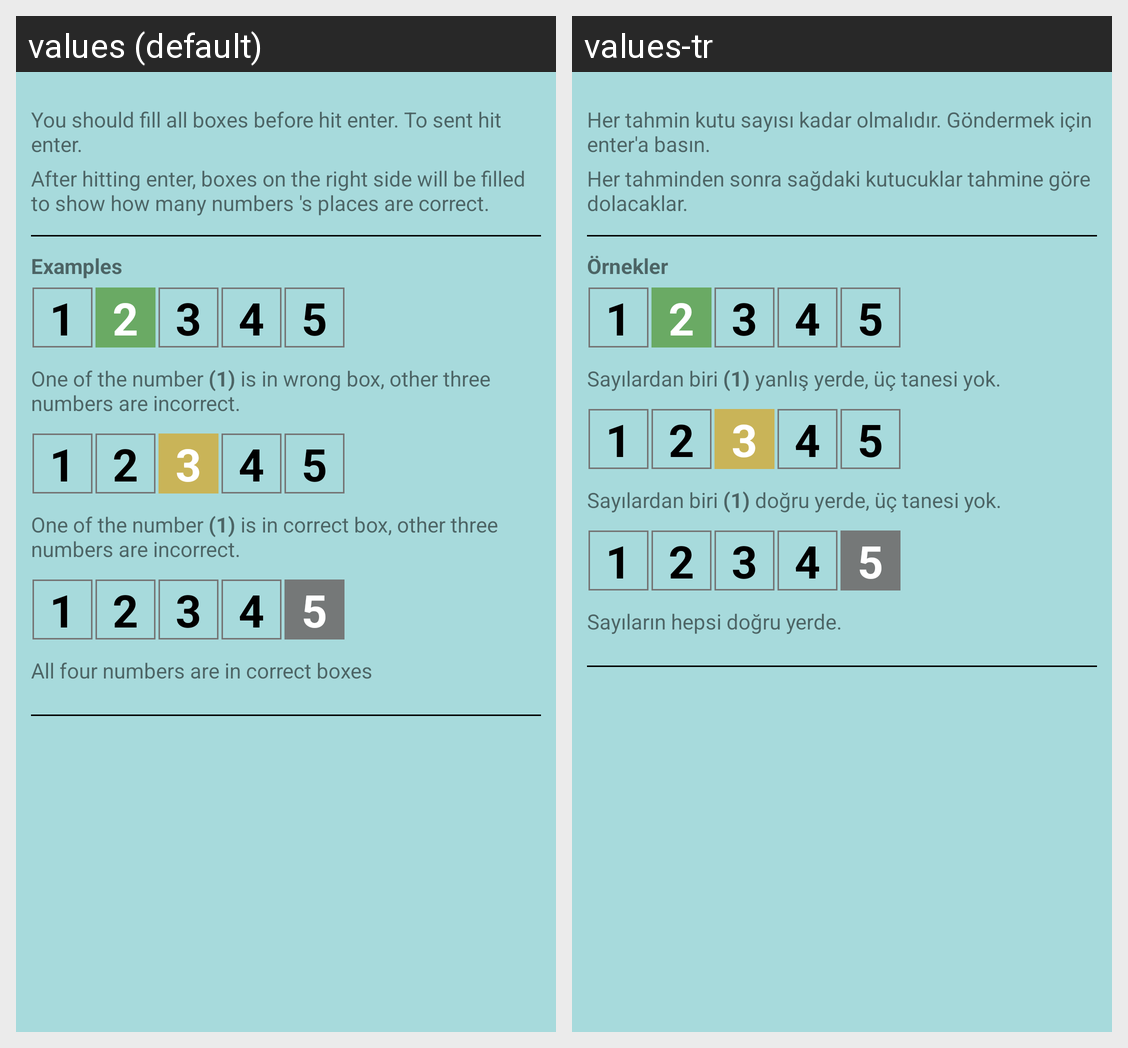

Here is an Android app screen in its default locale and in the app's own translations. Write out the translated-string differences for the strings that appear on this screen.
Android screen res/layout/clasic_dialog_helper.xml rendered under 2 locales, left to right: values (default), values-tr. Device: Nexus 5 (rendered at 1080×1920; each locale shown at half size, 540×960, under a caption strip naming it); theme Theme.Numberle.
Strings drawn on this screen, with the default value and each locale's value (text and hints the layout hard-codes, and strings that could not be matched under every locale, appear in the picture but are not listed):

helper_description1
  values: You should fill all boxes before hit enter. To sent hit enter.
  values-tr: Her tahmin kutu sayısı kadar olmalıdır. Göndermek için enter'a basın.

helper_description2
  values: After hitting enter, boxes on the right side will be filled to show how many numbers 's places are correct.
  values-tr: Her tahminden sonra sağdaki kutucuklar tahmine göre dolacaklar.

helper_description3
  values: Examples
  values-tr: Örnekler

helper_description4
  values: One of the number (1) is in wrong box, other three numbers are incorrect.
  values-tr: Sayılardan biri (1) yanlış yerde, üç tanesi yok.

helper_description5
  values: One of the number (1) is in correct box, other three numbers are incorrect.
  values-tr: Sayılardan biri (1) doğru yerde, üç tanesi yok.

helper_description6
  values: All four numbers are in correct boxes
  values-tr: Sayıların hepsi doğru yerde.
